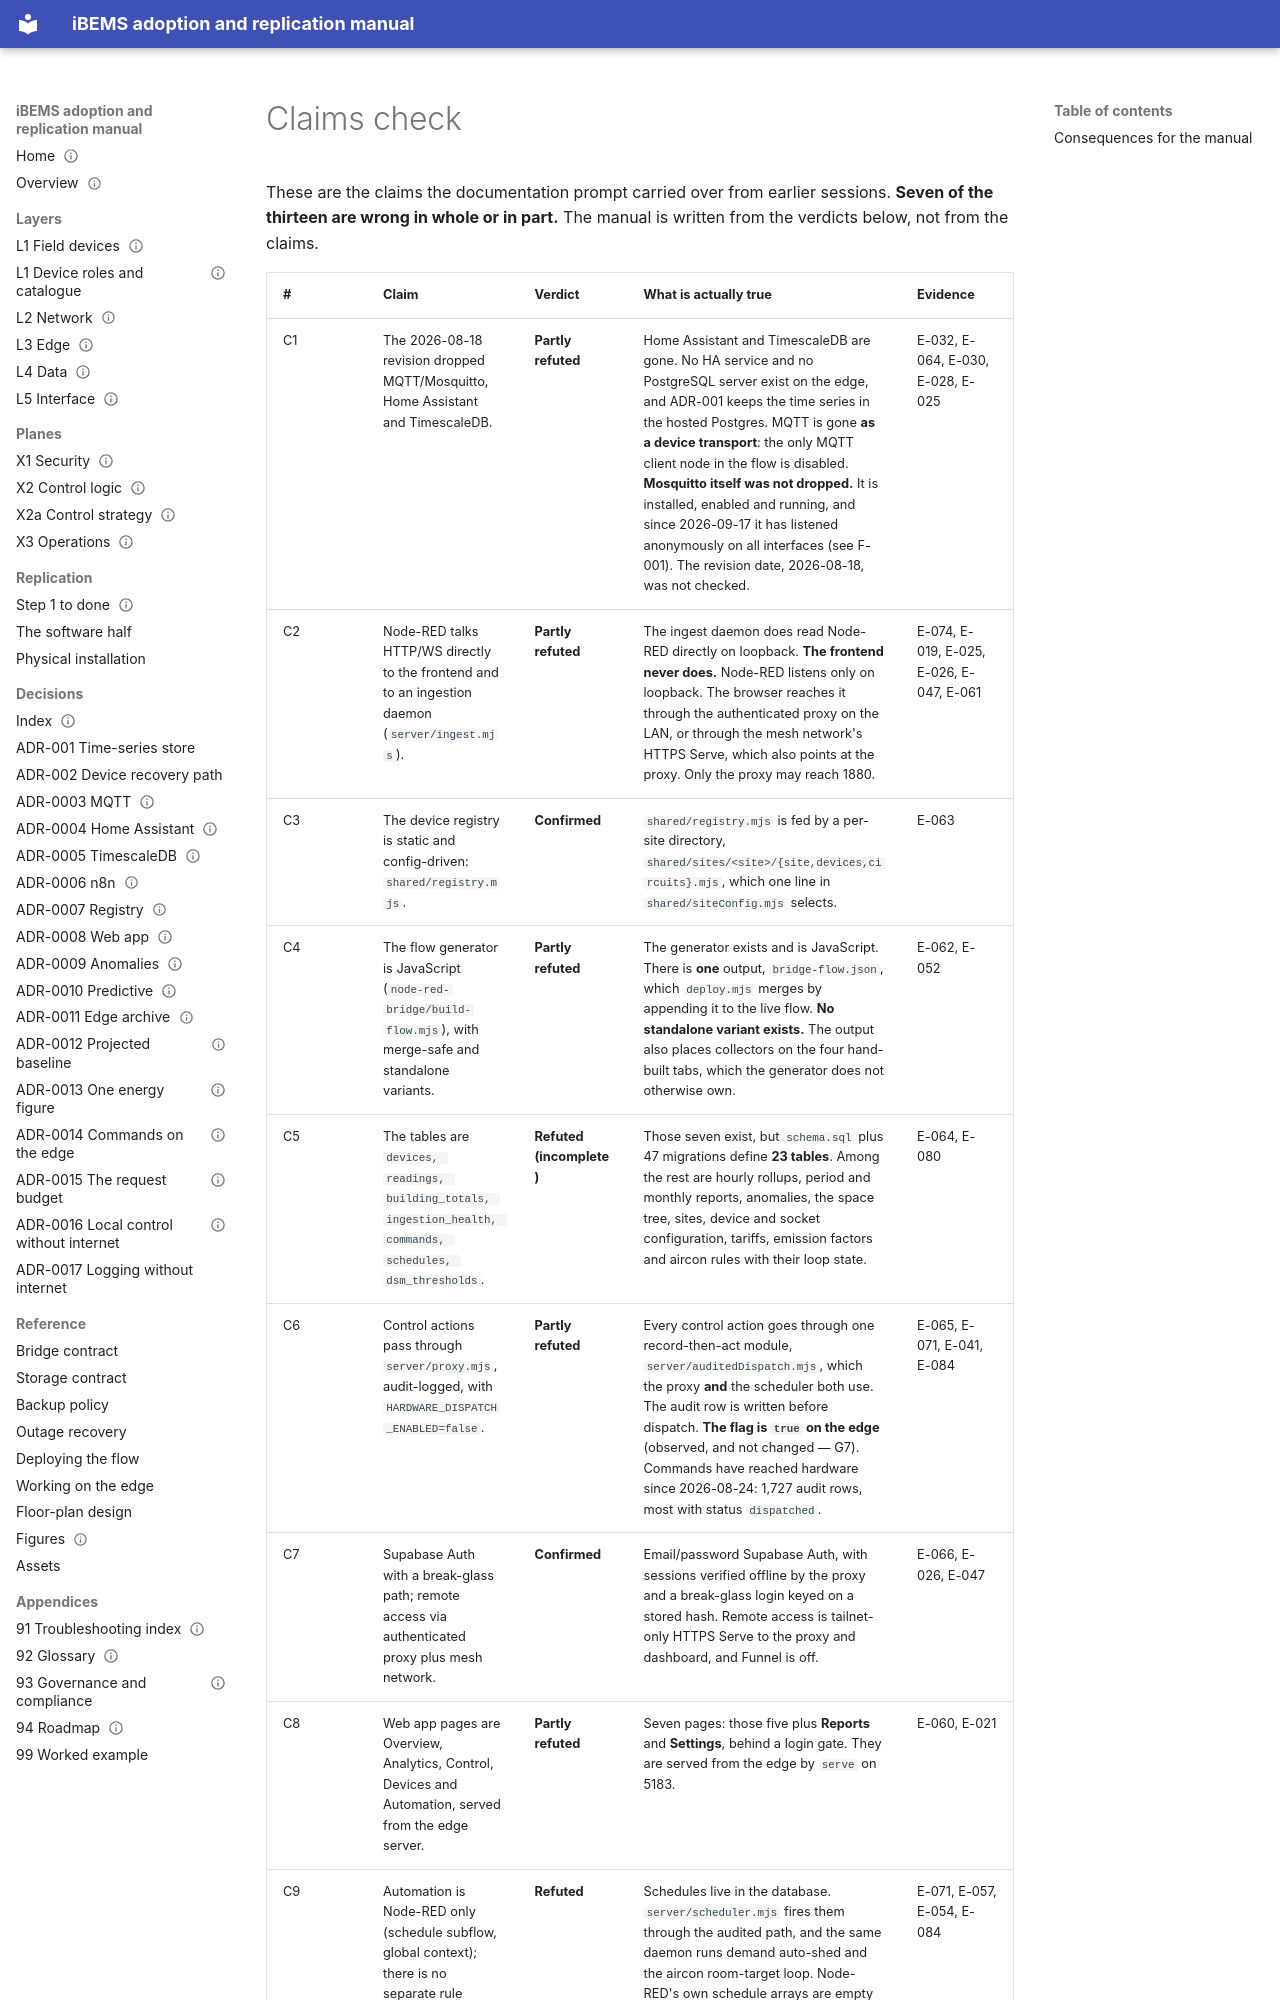

repository: bems2026/bems · page: audit/claims-check/index.html · generator: mkdocs

---
title: Claims check (C1–C13)
purpose: Verdicts on the documentation prompt's last-known claims, each traced to evidence
audience: [integrator, administrator]
status: Draft
last_verified: 2026-09-23
applies_to: repo 2f4c570 · edge checkout fcb1ff6
evidence: [E-019, E-021, E-025, E-026, E-028, E-030, E-032, E-041, E-047, E-052, E-053, E-054, E-057, E-058, E-060, E-061, E-062, E-063, E-064, E-065, E-066, E-068, E-069, E-071, E-074, E-075, E-076, E-080, E-084, E-103, E-104]
---
